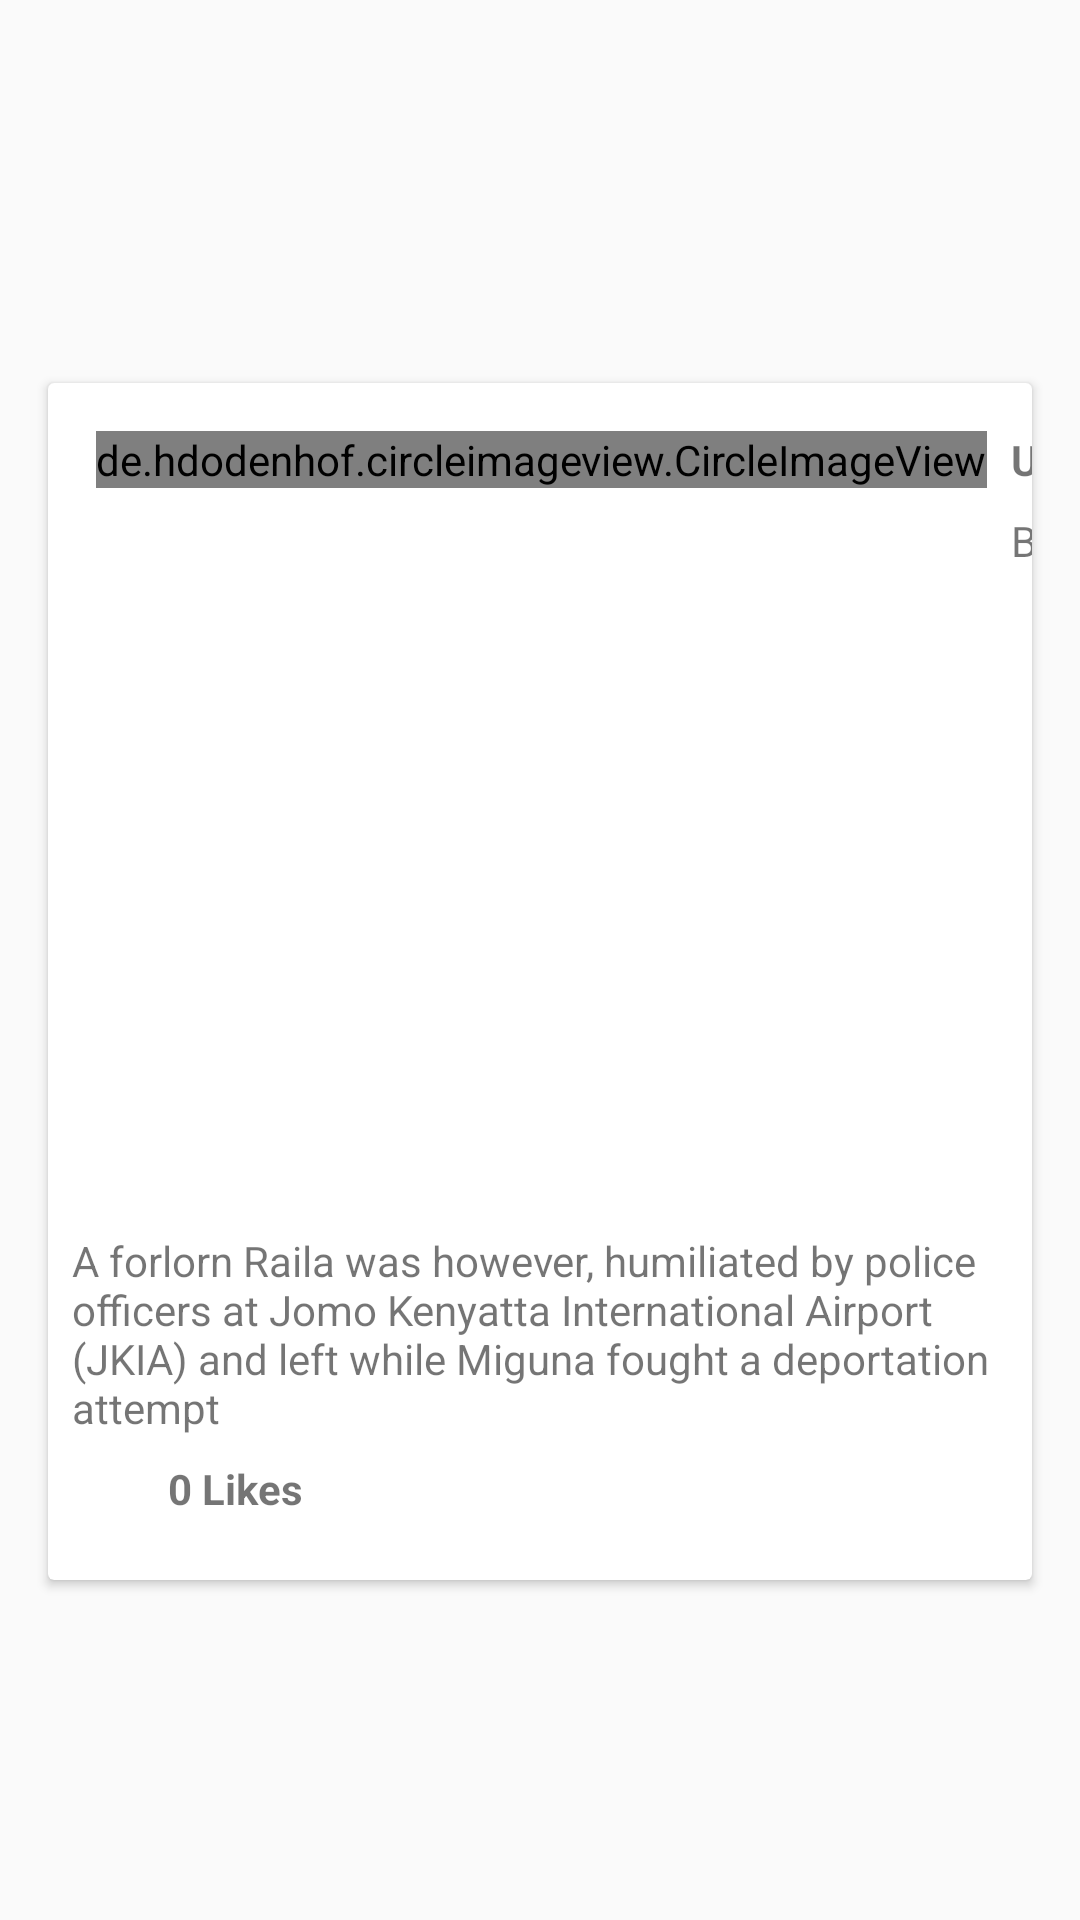

Layout XML and referenced resources for this Android screen:
<!-- AndroidManifest.xml: application theme AppTheme -->
<!-- res/layout/blog_list_item.xml -->
<?xml version="1.0" encoding="utf-8"?>
<android.support.constraint.ConstraintLayout xmlns:android="http://schemas.android.com/apk/res/android"
    xmlns:app="http://schemas.android.com/apk/res-auto"
    xmlns:tools="http://schemas.android.com/tools"
    android:layout_width="match_parent"
    android:layout_height="wrap_content"
    android:layout_marginBottom="1dp">

    <android.support.v7.widget.CardView
        android:layout_width="0dp"
        android:layout_height="wrap_content"
        android:layout_marginBottom="2dp"
        android:layout_marginEnd="16dp"
        android:layout_marginStart="16dp"
        android:layout_marginTop="16dp"
        app:layout_constraintBottom_toBottomOf="parent"
        app:layout_constraintEnd_toEndOf="parent"
        app:layout_constraintStart_toStartOf="parent"
        app:layout_constraintTop_toTopOf="parent"
        tools:style="@style/CardView">

        <android.support.constraint.ConstraintLayout
            android:layout_width="match_parent"
            android:layout_height="wrap_content"
            android:paddingBottom="16dp">


            <ImageView
                android:id="@+id/blog_like_btn"
                android:layout_width="24dp"
                android:layout_height="24dp"
                android:layout_marginStart="8dp"
                android:layout_marginTop="8dp"
                app:layout_constraintStart_toStartOf="parent"
                app:layout_constraintTop_toBottomOf="@+id/blog_description"
                app:srcCompat="@mipmap/icon_like" />

            <de.hdodenhof.circleimageview.CircleImageView
                android:id="@+id/blog_user_image"
                android:layout_width="wrap_content"
                android:layout_height="wrap_content"
                android:layout_marginStart="16dp"
                android:layout_marginTop="16dp"
                android:src="@drawable/profile_image"
                app:layout_constraintStart_toStartOf="parent"
                app:layout_constraintTop_toTopOf="parent" />

            <TextView
                android:id="@+id/blog_user_name"
                android:layout_width="wrap_content"
                android:layout_height="wrap_content"
                android:layout_marginStart="8dp"
                android:layout_marginTop="16dp"
                android:text="UserName"
                android:textColor="@color/common_google_signin_btn_text_dark_focused"
                android:textStyle="bold"
                app:layout_constraintStart_toEndOf="@+id/blog_user_image"
                app:layout_constraintTop_toTopOf="parent" />

            <TextView
                android:id="@+id/blog_date"
                android:layout_width="wrap_content"
                android:layout_height="wrap_content"
                android:layout_marginStart="8dp"
                android:layout_marginTop="8dp"
                android:text="Blog Post Date"
                app:layout_constraintStart_toEndOf="@+id/blog_user_image"
                app:layout_constraintTop_toBottomOf="@+id/blog_user_name" />

            <ImageView
                android:id="@+id/blog_post_image"
                android:layout_width="0dp"
                android:layout_height="200dp"
                android:layout_marginTop="32dp"
                android:scaleType="fitXY"
                app:layout_constraintEnd_toEndOf="parent"
                app:layout_constraintStart_toStartOf="parent"
                app:layout_constraintTop_toBottomOf="@+id/blog_user_image"
                app:srcCompat="@drawable/add_image" />

            <TextView
                android:id="@+id/blog_description"
                android:layout_width="wrap_content"
                android:layout_height="wrap_content"
                android:layout_marginEnd="24dp"
                android:layout_marginStart="24dp"
                android:layout_marginTop="16dp"
                android:paddingLeft="8dp"
                android:paddingRight="8dp"
                android:text="A forlorn Raila was however, humiliated by police officers at Jomo Kenyatta International Airport (JKIA) and left while Miguna fought a deportation attempt "
                android:textAlignment="viewStart"
                app:layout_constraintEnd_toEndOf="parent"
                app:layout_constraintStart_toStartOf="parent"
                app:layout_constraintTop_toBottomOf="@+id/blog_post_image" />

            <TextView
                android:id="@+id/blog_like_count"
                android:layout_width="wrap_content"
                android:layout_height="wrap_content"
                android:layout_marginStart="8dp"
                android:layout_marginTop="8dp"
                android:text="0 Likes"
                android:textStyle="bold"
                app:layout_constraintStart_toEndOf="@+id/blog_like_btn"
                app:layout_constraintTop_toBottomOf="@+id/blog_description" />

        </android.support.constraint.ConstraintLayout>


    </android.support.v7.widget.CardView>


</android.support.constraint.ConstraintLayout>
<!-- resources referenced by this layout -->
<resources>
  <style name="AppTheme" parent="Theme.AppCompat.Light.NoActionBar">
  
          
          <item name="colorPrimary">@color/colorPrimary</item>
          <item name="colorPrimaryDark">@color/colorPrimaryDark</item>
          <item name="colorAccent">@color/colorAccent</item>
  
  
      </style>
  <color name="colorPrimary">#2196f3</color>
  <color name="colorPrimaryDark">#303F9F</color>
  <color name="colorAccent">#fd1818</color>
</resources>
